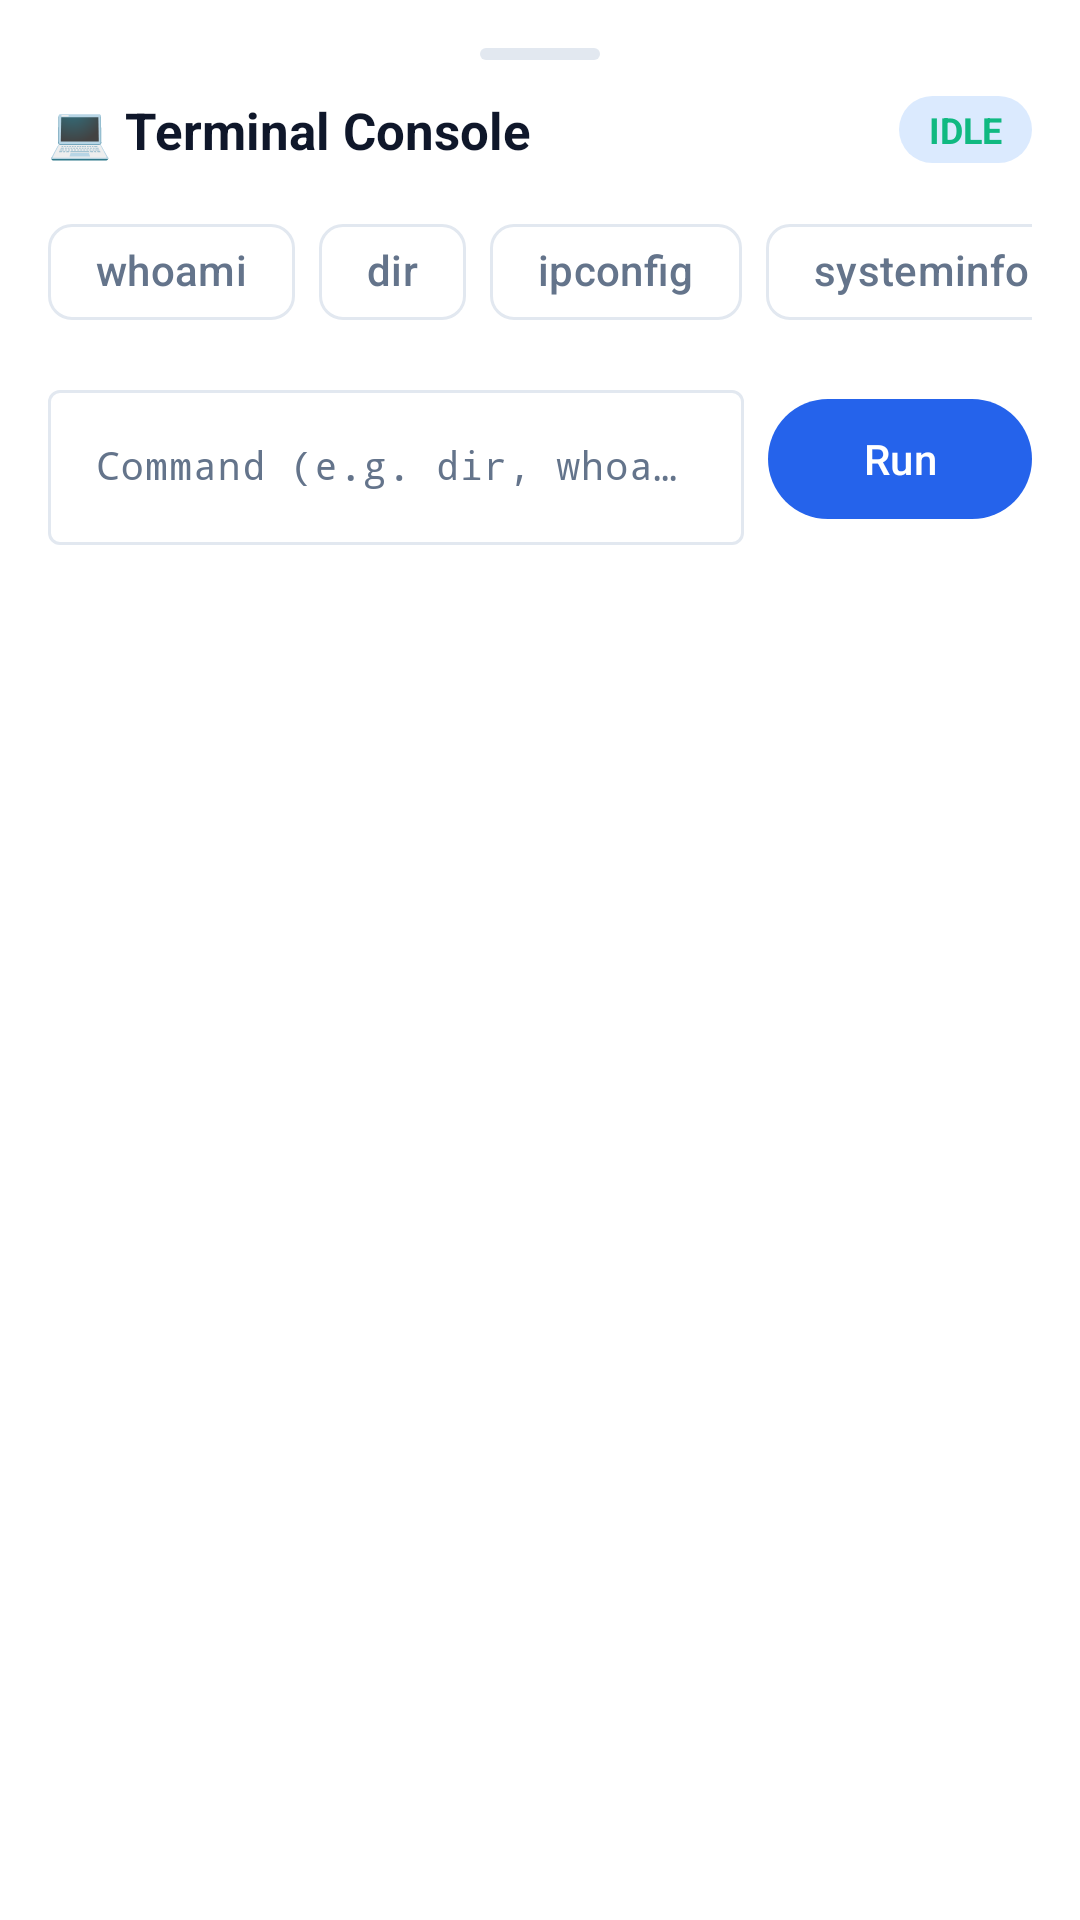

The Android layout XML behind this screen, and the referenced resources:
<!-- AndroidManifest.xml: application theme Theme.SNOW -->
<!-- res/layout/dialog_terminal_bottom_sheet.xml -->
<?xml version="1.0" encoding="utf-8"?>
<LinearLayout xmlns:android="http://schemas.android.com/apk/res/android"
    xmlns:app="http://schemas.android.com/apk/res-auto"
    android:layout_width="match_parent"
    android:layout_height="wrap_content"
    android:orientation="vertical"
    android:background="@color/card_surface"
    android:padding="16dp">

    
    <View
        android:layout_width="40dp"
        android:layout_height="4dp"
        android:layout_gravity="center_horizontal"
        android:layout_marginBottom="12dp"
        android:background="@drawable/bg_pill_status"
        android:backgroundTint="@color/card_border" />

    
    <LinearLayout
        android:layout_width="match_parent"
        android:layout_height="wrap_content"
        android:orientation="horizontal"
        android:gravity="center_vertical"
        android:layout_marginBottom="12dp">

        <TextView
            android:layout_width="0dp"
            android:layout_height="wrap_content"
            android:layout_weight="1"
            android:textSize="17sp"
            android:textStyle="bold"
            android:textColor="@color/primary_text"
            android:text="💻 Terminal Console" />

        <TextView
            android:id="@+id/tv_terminal_exit_badge"
            android:layout_width="wrap_content"
            android:layout_height="wrap_content"
            android:paddingHorizontal="10dp"
            android:paddingVertical="3dp"
            android:textSize="12sp"
            android:textStyle="bold"
            android:textColor="@color/status_connected"
            android:background="@drawable/bg_pill_status"
            android:text="IDLE" />
    </LinearLayout>

    
    <HorizontalScrollView
        android:layout_width="match_parent"
        android:layout_height="wrap_content"
        android:layout_marginBottom="10dp"
        android:scrollbars="none">

        <com.google.android.material.chip.ChipGroup
            android:id="@+id/chip_group_history"
            android:layout_width="wrap_content"
            android:layout_height="wrap_content"
            app:singleLine="true">

            <com.google.android.material.chip.Chip
                android:id="@+id/chip_whoami"
                android:layout_width="wrap_content"
                android:layout_height="wrap_content"
                android:text="whoami"
                style="@style/Widget.Material3.Chip.Suggestion" />

            <com.google.android.material.chip.Chip
                android:id="@+id/chip_dir"
                android:layout_width="wrap_content"
                android:layout_height="wrap_content"
                android:text="dir"
                style="@style/Widget.Material3.Chip.Suggestion" />

            <com.google.android.material.chip.Chip
                android:id="@+id/chip_ipconfig"
                android:layout_width="wrap_content"
                android:layout_height="wrap_content"
                android:text="ipconfig"
                style="@style/Widget.Material3.Chip.Suggestion" />

            <com.google.android.material.chip.Chip
                android:id="@+id/chip_systeminfo"
                android:layout_width="wrap_content"
                android:layout_height="wrap_content"
                android:text="systeminfo"
                style="@style/Widget.Material3.Chip.Suggestion" />

            <com.google.android.material.chip.Chip
                android:id="@+id/chip_git_status"
                android:layout_width="wrap_content"
                android:layout_height="wrap_content"
                android:text="git status"
                style="@style/Widget.Material3.Chip.Suggestion" />
        </com.google.android.material.chip.ChipGroup>
    </HorizontalScrollView>

    
    <LinearLayout
        android:layout_width="match_parent"
        android:layout_height="wrap_content"
        android:orientation="horizontal"
        android:gravity="center_vertical"
        android:layout_marginBottom="10dp">

        <com.google.android.material.textfield.TextInputLayout
            android:id="@+id/til_terminal_cmd"
            android:layout_width="0dp"
            android:layout_height="wrap_content"
            android:layout_weight="1"
            android:hint="Command (e.g. dir, whoami)"
            style="@style/Widget.Material3.TextInputLayout.OutlinedBox">

            <com.google.android.material.textfield.TextInputEditText
                android:id="@+id/et_terminal_cmd"
                android:layout_width="match_parent"
                android:layout_height="wrap_content"
                android:fontFamily="monospace"
                android:textSize="13sp"
                android:inputType="text"
                android:maxLines="1" />
        </com.google.android.material.textfield.TextInputLayout>

        <com.google.android.material.button.MaterialButton
            android:id="@+id/btn_terminal_run"
            android:layout_width="wrap_content"
            android:layout_height="wrap_content"
            android:layout_marginStart="8dp"
            android:text="@string/btn_execute"
            style="@style/Widget.Material3.Button" />

        <com.google.android.material.button.MaterialButton
            android:id="@+id/btn_terminal_cancel"
            android:layout_width="wrap_content"
            android:layout_height="wrap_content"
            android:layout_marginStart="4dp"
            android:visibility="gone"
            android:text="@string/btn_cancel_command"
            style="@style/Widget.Material3.Button.TonalButton" />
    </LinearLayout>

    
    <LinearLayout
        android:id="@+id/layout_terminal_output_container"
        android:layout_width="match_parent"
        android:layout_height="wrap_content"
        android:orientation="vertical"
        android:visibility="gone">

        <LinearLayout
            android:layout_width="match_parent"
            android:layout_height="wrap_content"
            android:orientation="horizontal"
            android:gravity="center_vertical"
            android:layout_marginBottom="4dp">

            <TextView
                android:layout_width="0dp"
                android:layout_height="wrap_content"
                android:layout_weight="1"
                android:textSize="13sp"
                android:textStyle="bold"
                android:textColor="@color/secondary_text"
                android:text="Console Output" />

            <com.google.android.material.button.MaterialButton
                android:id="@+id/btn_copy_terminal_output"
                android:layout_width="wrap_content"
                android:layout_height="wrap_content"
                android:text="Copy Output"
                android:textSize="11sp"
                style="@style/Widget.Material3.Button.TextButton" />
        </LinearLayout>

        <com.google.android.material.card.MaterialCardView
            android:layout_width="match_parent"
            android:layout_height="220dp"
            app:cardCornerRadius="12dp"
            app:cardElevation="2dp"
            app:cardBackgroundColor="#0F172A"
            app:strokeColor="#1E293B"
            app:strokeWidth="1dp">

            <ScrollView
                android:id="@+id/sv_terminal_output"
                android:layout_width="match_parent"
                android:layout_height="match_parent"
                android:fillViewport="true"
                android:padding="12dp">

                <TextView
                    android:id="@+id/tv_terminal_output"
                    android:layout_width="match_parent"
                    android:layout_height="wrap_content"
                    android:fontFamily="monospace"
                    android:textSize="12sp"
                    android:textColor="#38BDF8"
                    android:textIsSelectable="true"
                    android:text="" />
            </ScrollView>
        </com.google.android.material.card.MaterialCardView>
    </LinearLayout>

</LinearLayout>
<!-- resources referenced by this layout -->
<resources>
  <color name="card_border">#E2E8F0</color>
  <color name="card_surface">#FFFFFF</color>
  <color name="primary_text">#0F172A</color>
  <color name="secondary_text">#64748B</color>
  <color name="status_connected">#10B981</color>
  <!-- drawable bg_pill_status (drawable) -->
  <?xml version="1.0" encoding="utf-8"?>
  <shape xmlns:android="http://schemas.android.com/apk/res/android"
      android:shape="rectangle">
      <solid android:color="@color/soft_blue_surface" />
      <corners android:radius="20dp" />
  </shape>
  <string name="btn_cancel_command">Cancel</string>
  <string name="btn_execute">Run</string>
  <style name="Theme.SNOW" parent="Theme.Material3.DayNight.NoActionBar">
          
          <item name="colorPrimary">@color/primary_blue</item>
          <item name="colorOnPrimary">@color/card_surface</item>
          <item name="colorPrimaryContainer">@color/soft_blue_surface</item>
          <item name="colorOnPrimaryContainer">@color/primary_blue</item>
  
          <item name="colorSecondary">@color/secondary_cyan</item>
          <item name="colorOnSecondary">@color/card_surface</item>
          <item name="colorSecondaryContainer">@color/soft_blue_surface</item>
          <item name="colorOnSecondaryContainer">@color/primary_text</item>
  
          <item name="colorSurface">@color/card_surface</item>
          <item name="colorOnSurface">@color/primary_text</item>
          <item name="colorSurfaceVariant">@color/app_background</item>
          <item name="colorOnSurfaceVariant">@color/secondary_text</item>
          <item name="colorOutline">@color/card_border</item>
          <item name="colorOutlineVariant">@color/input_border</item>
  
          
          <item name="android:windowBackground">@color/app_background</item>
          <item name="android:statusBarColor">@color/app_background</item>
          <item name="android:navigationBarColor">@color/app_background</item>
          <item name="android:textColorPrimary">@color/primary_text</item>
          <item name="android:textColorSecondary">@color/secondary_text</item>
  
          
          <item name="bottomNavigationStyle">@style/Widget.SNOW.BottomNavigationView</item>
      </style>
  <color name="soft_blue_surface">#DBEAFE</color>
  <color name="primary_blue">#2563EB</color>
  <color name="secondary_cyan">#06B6D4</color>
  <color name="app_background">#F8FAFC</color>
  <color name="input_border">#E2E8F0</color>
  <style name="Widget.SNOW.BottomNavigationView" parent="Widget.Material3.BottomNavigationView">
          <item name="itemIconTint">@color/nav_item_color</item>
          <item name="itemTextColor">@color/nav_item_color</item>
          <item name="itemActiveIndicatorStyle">@style/Widget.SNOW.BottomNavIndicator</item>
      </style>
  <style name="Widget.SNOW.BottomNavIndicator" parent="Widget.Material3.BottomNavigationView.ActiveIndicator">
          <item name="android:color">@color/soft_blue_surface</item>
      </style>
</resources>
